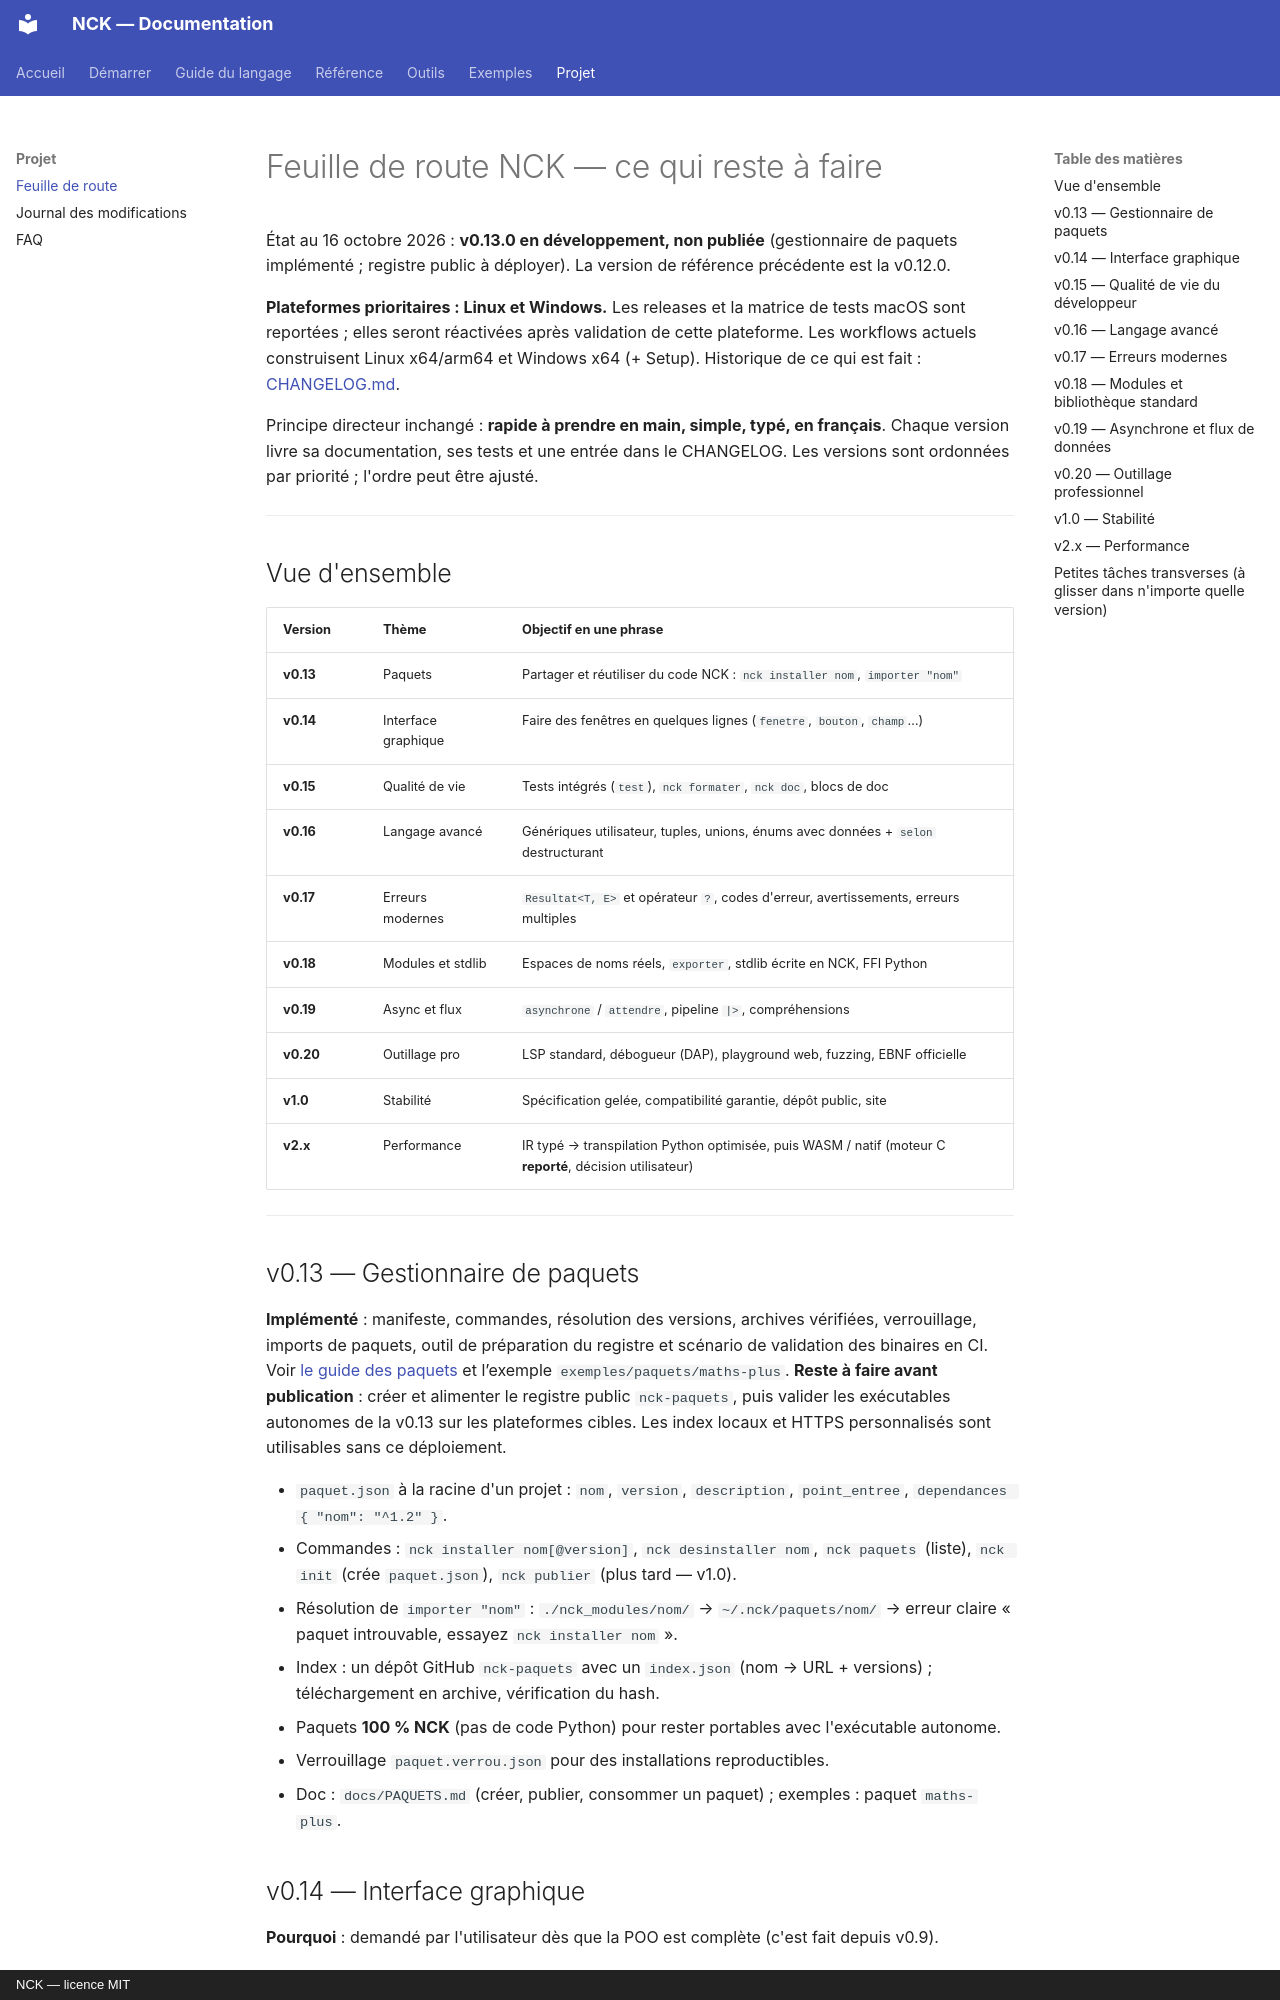

repository: NockiProgramTECH/nck · page: ROADMAP/index.html · generator: mkdocs · copyright: NCK — licence MIT

# Feuille de route NCK — ce qui reste à faire

État au 16 octobre 2026 : **v0.13.0 en développement, non publiée** (gestionnaire de paquets implémenté ; registre public à déployer).
La version de référence précédente est la v0.12.0.

**Plateformes prioritaires : Linux et Windows.** Les releases et la matrice de tests
macOS sont reportées ; elles seront réactivées après validation de cette plateforme.
Les workflows actuels construisent Linux x64/arm64 et Windows x64 (+ Setup).
Historique de ce qui est fait : [CHANGELOG.md](changelog.md).

Principe directeur inchangé : **rapide à prendre en main, simple, typé, en français**. Chaque version livre sa documentation,
ses tests et une entrée dans le CHANGELOG. Les versions sont ordonnées par priorité ; l'ordre peut être ajusté.

---

## Vue d'ensemble

| Version | Thème | Objectif en une phrase |
|---|---|---|
| **v0.13** | Paquets | Partager et réutiliser du code NCK : `nck installer nom`, `importer "nom"` |
| **v0.14** | Interface graphique | Faire des fenêtres en quelques lignes (`fenetre`, `bouton`, `champ`…) |
| **v0.15** | Qualité de vie | Tests intégrés (`test`), `nck formater`, `nck doc`, blocs de doc |
| **v0.16** | Langage avancé | Génériques utilisateur, tuples, unions, énums avec données + `selon` destructurant |
| **v0.17** | Erreurs modernes | `Resultat<T, E>` et opérateur `?`, codes d'erreur, avertissements, erreurs multiples |
| **v0.18** | Modules et stdlib | Espaces de noms réels, `exporter`, stdlib écrite en NCK, FFI Python |
| **v0.19** | Async et flux | `asynchrone` / `attendre`, pipeline `|>`, compréhensions |
| **v0.20** | Outillage pro | LSP standard, débogueur (DAP), playground web, fuzzing, EBNF officielle |
| **v1.0** | Stabilité | Spécification gelée, compatibilité garantie, dépôt public, site |
| **v2.x** | Performance | IR typé → transpilation Python optimisée, puis WASM / natif (moteur C **reporté**, décision utilisateur) |

---

## v0.13 — Gestionnaire de paquets

**Implémenté** : manifeste, commandes, résolution des versions, archives vérifiées, verrouillage, imports de paquets, outil de préparation du registre et scénario de validation des binaires en CI.
Voir [le guide des paquets](PAQUETS.md) et l’exemple `exemples/paquets/maths-plus`.
**Reste à faire avant publication** : créer et alimenter le registre public `nck-paquets`,
puis valider les exécutables autonomes de la v0.13 sur les plateformes cibles.
Les index locaux et HTTPS personnalisés sont utilisables sans ce déploiement.

- `paquet.json` à la racine d'un projet : `nom`, `version`, `description`, `point_entree`, `dependances { "nom": "^1.2" }`.
- Commandes : `nck installer nom[@version]`, `nck desinstaller nom`, `nck paquets` (liste), `nck init` (crée `paquet.json`),
  `nck publier` (plus tard — v1.0).
- Résolution de `importer "nom"` : `./nck_modules/nom/` → `~/.nck/paquets/nom/` → erreur claire « paquet introuvable, essayez `nck installer nom` ».
- Index : un dépôt GitHub `nck-paquets` avec un `index.json` (nom → URL + versions) ; téléchargement en archive, vérification du hash.
- Paquets **100 % NCK** (pas de code Python) pour rester portables avec l'exécutable autonome.
- Verrouillage `paquet.verrou.json` pour des installations reproductibles.
- Doc : `docs/PAQUETS.md` (créer, publier, consommer un paquet) ; exemples : paquet `maths-plus`.
